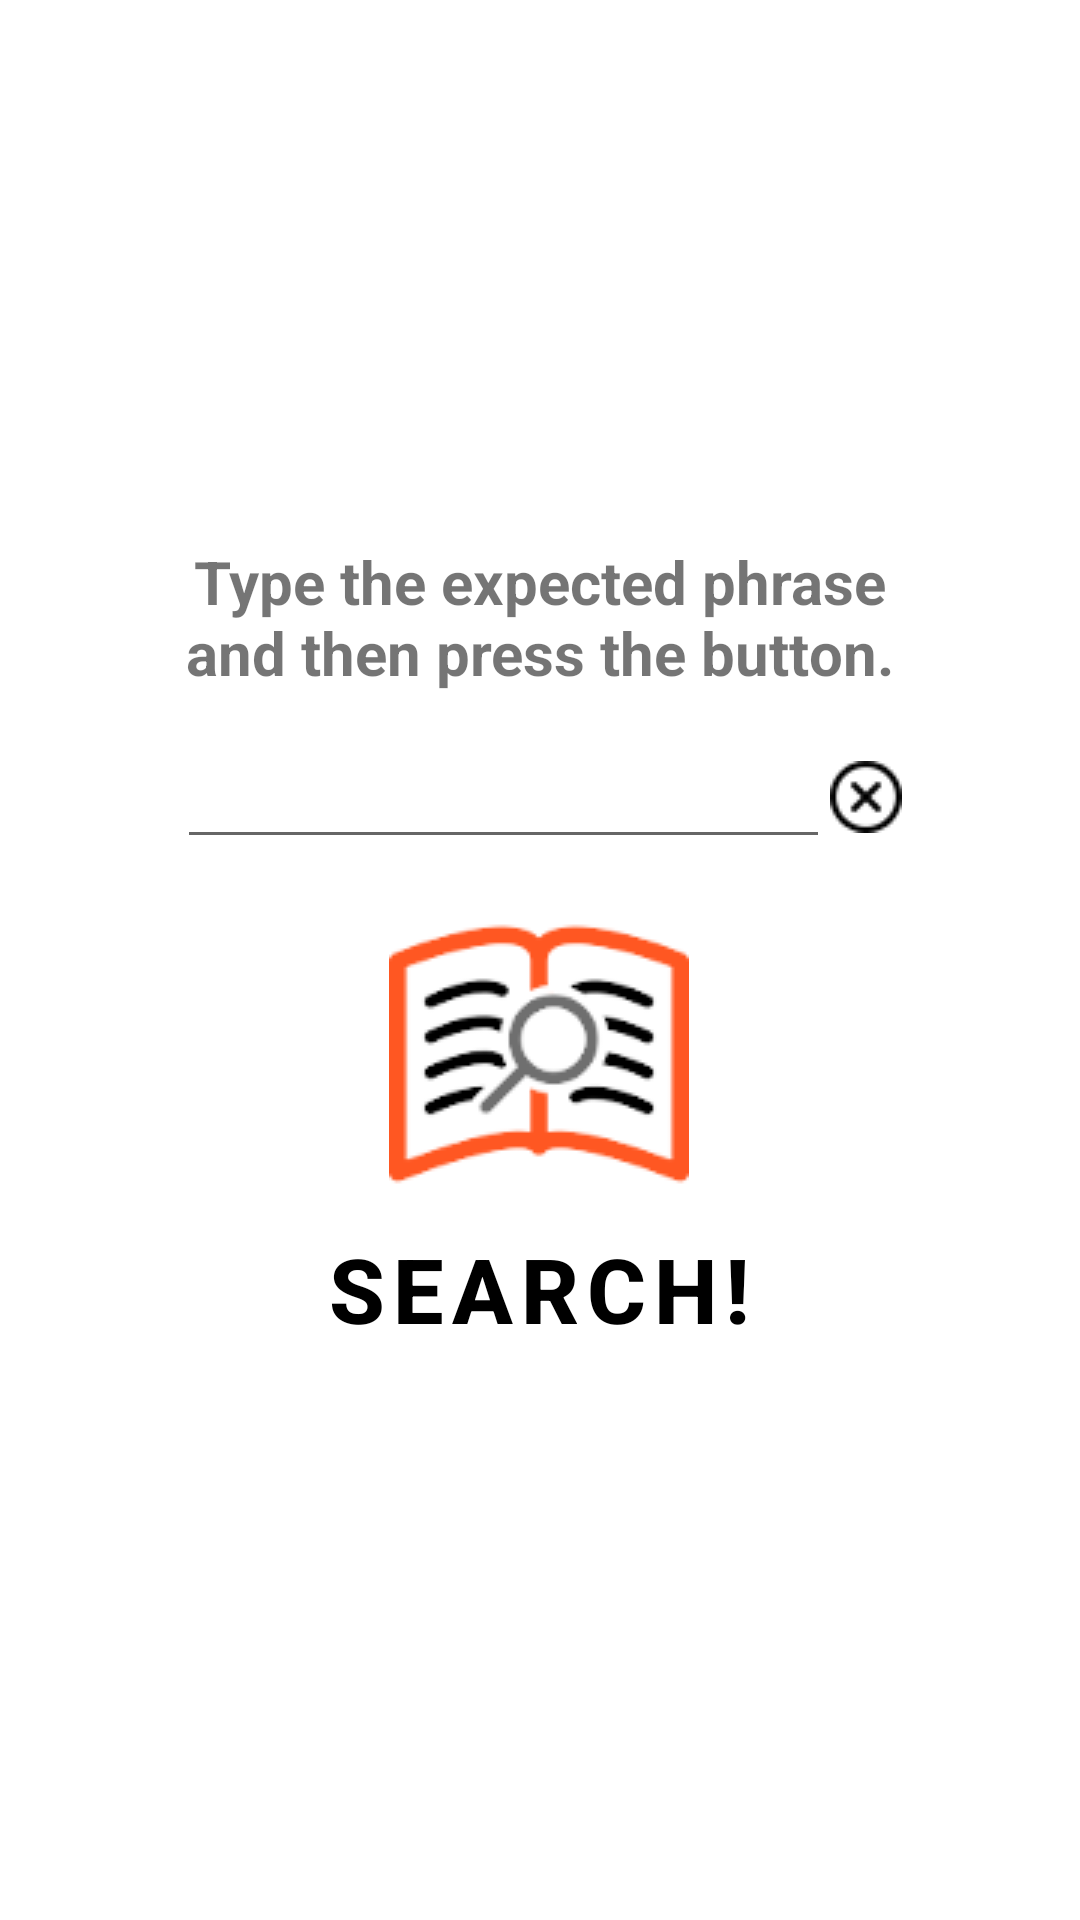

Here is an Android app screen rendered from its layout file. Give the layout XML and the strings, colors and styles it references.
<!-- AndroidManifest.xml: fallback theme Theme.MaterialComponents.DayNight.NoActionBar -->
<!-- res/layout/search_title.xml -->
<?xml version="1.0" encoding="utf-8"?>
<LinearLayout xmlns:android="http://schemas.android.com/apk/res/android"
          android:orientation="horizontal"
          android:layout_width="match_parent"
          android:layout_height="match_parent"
          android:baselineAligned="false">

    <RelativeLayout
        android:layout_width="0dip"
        android:layout_height="fill_parent"
        android:layout_weight="0.15">
    </RelativeLayout>

    <RelativeLayout
        android:layout_width="0dip"
        android:layout_height="fill_parent"
        android:layout_weight="0.7">

        
        <LinearLayout
            android:layout_width="fill_parent"
            android:layout_height="wrap_content"
            android:layout_centerInParent="true"
            android:orientation="vertical">

            <TextView
                android:layout_width="match_parent"
                android:layout_height="wrap_content"
                android:textSize="20sp"
                android:gravity="center"
                android:textStyle="bold"
                android:text="@string/expectedPhrase"/>

            <LinearLayout
                    android:weightSum="1"
                    android:layout_width="fill_parent"
                    android:layout_height="wrap_content"
                    android:layout_marginTop="9dp"
                    android:padding="5dp">

            <EditText
                android:id="@+id/searchTitleEditText"
                android:layout_weight="1"
                android:layout_width="0dp"
                android:layout_height="wrap_content"
                android:inputType="text"
                android:singleLine="true"
                android:imeOptions="actionDone"/>

            <ImageView

                android:id="@+id/searchTitleDeleteText"
                android:layout_width="24dp"
                android:layout_height="24dp"
                android:layout_gravity="center"
                android:background="@drawable/ic_delete" />

            </LinearLayout>

            <Button
                android:id="@+id/searchTitleButton"
                android:layout_width="wrap_content"
                android:layout_height="wrap_content"
                android:drawableTop="@drawable/book_searching_icon"
                android:text="@string/search"
                android:textSize="30sp"
                style="@style/DashboardButton"/>

        </LinearLayout>
        
    </RelativeLayout>

    <RelativeLayout
        android:layout_width="0dip"
        android:layout_height="fill_parent"
        android:layout_weight="0.15">
    </RelativeLayout>

</LinearLayout>
<!-- resources referenced by this layout -->
<resources>
  <!-- drawable book_searching_icon: png bitmap (drawable, 8346 bytes) -->
  <!-- drawable ic_delete: png bitmap (drawable, 526 bytes) -->
  <string name="expectedPhrase">Type the expected phrase and then press the button.</string>
  <string name="search">Search!</string>
  <style name="DashboardButton">
      <item name="android:layout_gravity">center_horizontal|center_vertical</item>
      <item name="android:layout_width">fill_parent</item>
      <item name="android:layout_height">wrap_content</item>
      <item name="android:gravity">center_horizontal</item>
      <item name="android:drawablePadding">2dp</item>
      <item name="android:textSize">16sp</item>
      <item name="android:textStyle">bold</item>
      <item name="android:textColor">@color/black</item>
      <item name="android:background">@drawable/dashboard_btn</item>
    </style>
  <color name="black">#000000</color>
  <!-- drawable dashboard_btn (drawable) -->
  <?xml version="1.0" encoding="utf-8"?>
  <selector xmlns:android="http://schemas.android.com/apk/res/android">
    
    <item
        android:state_focused="false"
        android:state_selected="false"
        android:state_pressed="false"
        android:drawable="@android:color/transparent"/>
  
    <item
        android:state_focused="false"
        android:state_selected="true"
        android:state_pressed="false"
        android:drawable="@drawable/dashboard_btn_pressed"/>
  
    
    <item
        android:state_focused="true"
        android:state_selected="false"
        android:state_pressed="false"
        android:drawable="@drawable/dashboard_btn_pressed"/>
  
    <item
        android:state_focused="true"
        android:state_selected="true"
        android:state_pressed="false"
        android:drawable="@drawable/dashboard_btn_pressed"/>
  
    
    <item
        android:state_pressed="true"
        android:drawable="@drawable/dashboard_btn_pressed"/>
  
  </selector>
  <!-- drawable dashboard_btn_pressed (drawable) -->
  <?xml version="1.0" encoding="utf-8"?>
  <shape
      xmlns:android="http://schemas.android.com/apk/res/android"
      android:shape="rectangle">
  
    <corners
        android:radius="2dp"/>
  
    <gradient
        android:startColor="#FFFFFF"
        android:endColor="#999999"
        android:angle="-90"/>
  </shape>
</resources>
